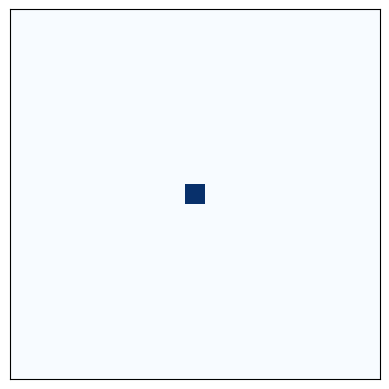

Reproduce this figure in Python.
# Susceptible –> Infected –> Susceptible
import argparse
from enum import IntEnum
import matplotlib.pyplot as plt
import matplotlib.animation as animation  # 制作动图
import numpy as np
import random

class State(IntEnum):
    susceptible = 0
    infected = 255
    removed = 100

# 计算周围的活细胞个数
def _count(data, row, col):
    shape = data.shape[0]-1
    up    = row-1 if row-1 > 0 else 0
    down  = row+1 if row+1 < shape else shape
    right = col+1 if col+1 < shape else shape
    left  = col-1 if col-1 > 0 else 0
    return (data[row, right] + data[row, left] +
            data[up, col] + data[down, col]) // 255 # 周围总颜色和除以255获得活细胞的个数
            
def count(initial, data, row, col):
    total = _count(initial, row, col)
    # 如果该元胞是感染的, removed
    if initial[row, col] == State.infected:
        data[row, col] = np.random.choice(
                [State.susceptible, State.infected], 
                p=[recovery_rate, 1-recovery_rate])
    # 如果是易感的
    elif initial[row, col] == State.susceptible:
        # 如果周围有
        if total != 0:
            data[row, col] = np.random.choice(
                [State.susceptible, State.infected], 
                p=[1-transmission_rate, transmission_rate])

NUM = 0

# 更新每一帧图像所需数据的函数
def generate(frame_num, img, plt, initial):
    global NUM
    NUM += 1
    plt.title(f'{NUM} generation')

    data = initial.copy() # initial保持不变, 修改data
    rows, cols = data.shape
    # 遍历每个格子
    for row in range(rows):
        for col in range(cols):
            count(initial, data, row, col)
    img.set_data(data)
    initial[:] = data[:]
    return img

# 制作动图
def update(data): 
    update_interval = 100 #更新频率，以ms计
    fig, ax = plt.subplots()
    ax.set_xticks([])
    ax.set_yticks([])
    img = ax.imshow(data, cmap='Blues', interpolation='nearest')
    _ = animation.FuncAnimation(fig, generate, fargs=(img, plt, data),
                                  frames=30, #动画长度, 一次循环包含的帧数
                                  interval=update_interval) #更新频率，以ms计
    plt.show()

def initial_data(length):
    data = np.zeros(shape=(length,length))
    data[length//2, length//2] = State.infected
    return data


def main():
    data = initial_data(length) 
    update(data)


if __name__ == "__main__":
    transmission_rate = 0.74 # 感染概率0~1
    recovery_rate = 0.01 # 康复率0~1
    length = 19 # 宽度
    main()
